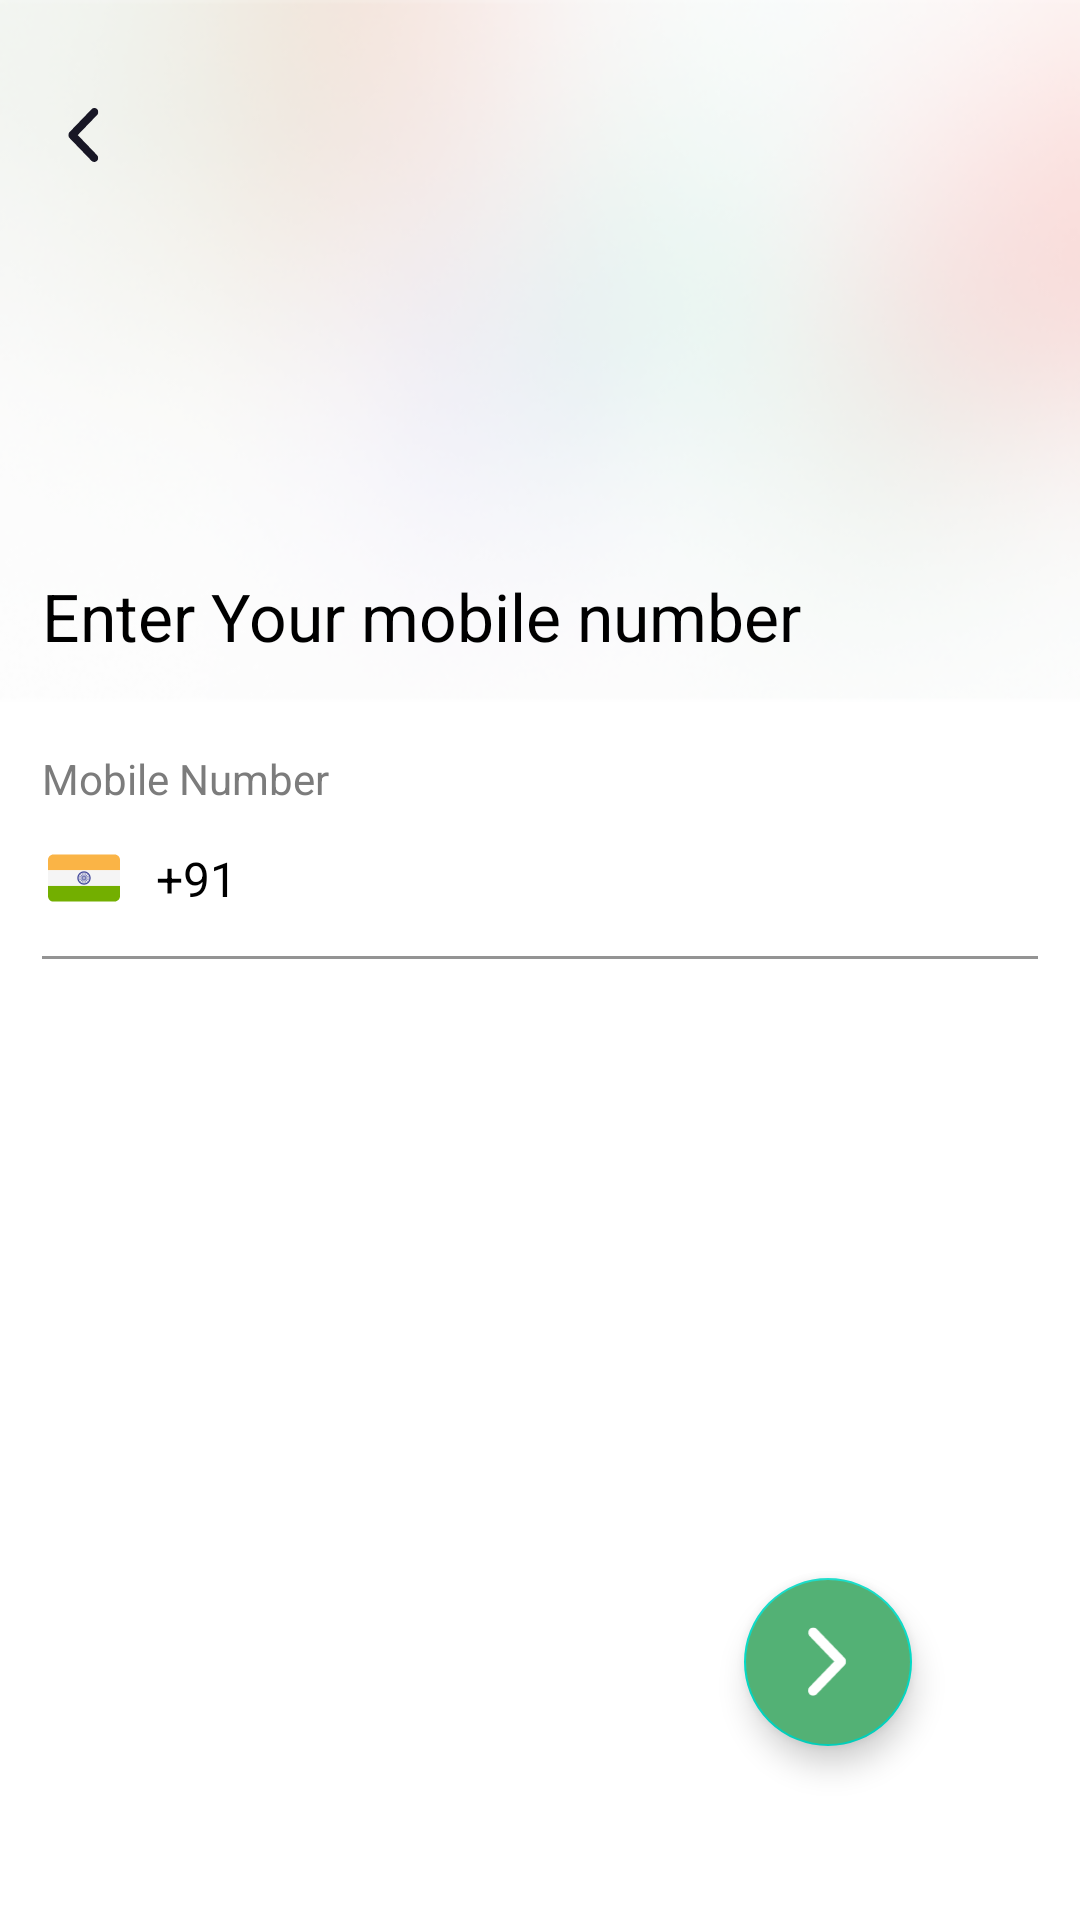

Reconstruct the res/layout file that produces this screen, plus the resources it refers to.
<!-- AndroidManifest.xml: application theme Theme.Nectar -->
<!-- res/layout/fragment_phone_number.xml -->
<?xml version="1.0" encoding="utf-8"?>
<androidx.appcompat.widget.LinearLayoutCompat xmlns:android="http://schemas.android.com/apk/res/android"
    xmlns:app="http://schemas.android.com/apk/res-auto"
    android:layout_width="match_parent"
    android:layout_height="match_parent"
    android:orientation="vertical">

    <FrameLayout
        android:layout_width="match_parent"
        android:layout_height="wrap_content">


        <androidx.appcompat.widget.AppCompatImageView
            android:layout_width="match_parent"
            android:layout_height="wrap_content"
            android:scaleType="fitXY"
            app:srcCompat="@drawable/bg_background_auth" />


        <androidx.appcompat.widget.AppCompatImageView
            android:layout_width="wrap_content"
            android:layout_height="wrap_content"
            android:layout_marginStart="8dp"
            android:layout_marginTop="22dp"
            android:padding="14dp"
            app:srcCompat="@drawable/ic_left" />

        <androidx.appcompat.widget.AppCompatTextView
            android:layout_width="wrap_content"
            android:layout_height="wrap_content"
            android:layout_gravity="bottom"
            android:padding="14dp"
            android:text="Enter Your mobile number"
            android:textColor="@color/black"
            android:textSize="22sp" />

    </FrameLayout>



    <RelativeLayout
        android:layout_width="match_parent"
        android:layout_height="match_parent"
        android:layout_marginHorizontal="14dp"
        android:orientation="vertical">

        <androidx.appcompat.widget.AppCompatTextView
            android:layout_width="wrap_content"
            android:layout_height="wrap_content"
            android:layout_marginTop="6dp"
            android:paddingTop="10dp"
            android:text="@string/no"
            android:textColor="@color/label_color" />

        <FrameLayout
            android:layout_width="match_parent"
            android:layout_height="wrap_content"
            android:layout_marginTop="20dp">

            <androidx.appcompat.widget.LinearLayoutCompat
                android:id="@+id/root"
                android:layout_width="wrap_content"
                android:layout_height="match_parent"
                android:layout_gravity="center_vertical"
                android:layout_marginTop="8dp"
                android:layout_marginBottom="2dp"
                android:gravity="center_vertical">

                <androidx.appcompat.widget.AppCompatImageView
                    android:layout_width="wrap_content"
                    android:layout_height="wrap_content"
                    android:layout_marginStart="2dp"
                    app:srcCompat="@drawable/ic_india" />

                <androidx.appcompat.widget.AppCompatTextView
                    android:layout_width="wrap_content"
                    android:layout_height="wrap_content"
                    android:layout_marginHorizontal="12dp"
                    android:text="@string/india_country_code"
                    android:textColor="@color/black"
                    android:textSize="16sp" />


            </androidx.appcompat.widget.LinearLayoutCompat>


            <com.google.android.material.textfield.TextInputLayout
                android:id="@+id/layPhoneNo"
                android:layout_width="match_parent"
                android:layout_height="wrap_content"
                android:layout_marginTop="16dp"
                app:hintTextColor="@color/black"
                app:placeholderText="e.g. 9110981038">

                <com.google.android.material.textfield.TextInputEditText
                    android:id="@+id/etPhoneNumber"
                    android:layout_width="match_parent"
                    android:layout_height="wrap_content"
                    android:background="@android:color/transparent"
                    android:inputType="phone"
                    android:paddingStart="105dp"
                    android:paddingTop="14dp"
                    android:paddingEnd="16dp"
                    android:paddingBottom="14dp"
                    android:textColor="@color/black"
                    android:textColorHint="@color/black"
                    android:textSize="16sp" />

            </com.google.android.material.textfield.TextInputLayout>

        </FrameLayout>

        <com.google.android.material.floatingactionbutton.FloatingActionButton
            android:id="@+id/fabMove"
            android:layout_width="wrap_content"
            android:layout_height="wrap_content"
            android:layout_alignParentEnd="true"
            android:layout_alignParentBottom="true"
            android:layout_marginEnd="30dp"
            android:layout_marginBottom="40dp"
            android:padding="20dp"
            android:backgroundTint="@color/app_color"
            android:contentDescription="@string/project_id"
            android:src="@drawable/ic_right"
            app:tint="@color/white"
            app:useCompatPadding="true" />
    </RelativeLayout>

</androidx.appcompat.widget.LinearLayoutCompat>
<!-- resources referenced by this layout -->
<resources>
  <color name="app_color">#53B175</color>
  <color name="black">#FF000000</color>
  <color name="label_color">#7C7C7C</color>
  <color name="white">#FFFFFFFF</color>
  <!-- drawable bg_background_auth: png bitmap (drawable, 46955 bytes) -->
  <!-- drawable ic_india: vector/xml drawable (drawable, 3381 chars, omitted) -->
  <!-- drawable ic_left (drawable) -->
  <vector xmlns:android="http://schemas.android.com/apk/res/android"
      android:width="11dp"
      android:height="18dp"
      android:viewportWidth="11"
      android:viewportHeight="18">
    <group>
      <clip-path
          android:pathData="M0.77,0h10v18h-10z"/>
      <path
          android:pathData="M10.366,15.726C10.601,15.983 10.731,16.322 10.718,16.674C10.718,17.026 10.587,17.35 10.34,17.608C10.105,17.851 9.779,18 9.44,18C9.101,18 8.775,17.878 8.528,17.635L1.148,9.974C1.031,9.853 0.94,9.704 0.874,9.541C0.809,9.379 0.77,9.203 0.77,9.027C0.77,8.851 0.809,8.675 0.874,8.499C0.94,8.337 1.031,8.188 1.148,8.066L8.528,0.406C8.645,0.284 8.788,0.176 8.945,0.108C9.114,0.041 9.284,0 9.453,0C9.623,0 9.805,0.027 9.962,0.095C10.118,0.162 10.262,0.271 10.392,0.392C10.509,0.514 10.601,0.677 10.666,0.839C10.744,1.002 10.77,1.177 10.77,1.367C10.77,1.543 10.731,1.719 10.666,1.881C10.601,2.044 10.496,2.192 10.366,2.328L3.912,9.027L5.138,10.286L10.366,15.726Z"
          android:fillColor="#181725"/>
    </group>
  </vector>
  <!-- drawable ic_right (drawable) -->
  <vector xmlns:android="http://schemas.android.com/apk/res/android"
      android:width="11dp"
      android:height="19dp"
      android:viewportWidth="11"
      android:viewportHeight="19">
    <group>
      <clip-path
          android:pathData="M10.262,18.402l-10,-0l-0,-18l10,-0z"/>
      <path
          android:pathData="M0.667,2.676C0.432,2.419 0.301,2.081 0.314,1.729C0.314,1.377 0.445,1.052 0.693,0.795C0.927,0.551 1.253,0.402 1.592,0.402C1.931,0.402 2.257,0.524 2.505,0.768L9.884,8.428C10.002,8.55 10.093,8.699 10.158,8.861C10.223,9.023 10.262,9.199 10.262,9.375C10.262,9.551 10.223,9.727 10.158,9.903C10.093,10.066 10.002,10.214 9.884,10.336L2.505,17.996C2.387,18.118 2.244,18.226 2.088,18.294C1.918,18.362 1.749,18.402 1.579,18.402C1.41,18.402 1.227,18.375 1.071,18.308C0.914,18.24 0.771,18.132 0.64,18.01C0.523,17.888 0.432,17.726 0.367,17.563C0.288,17.401 0.262,17.225 0.262,17.035C0.262,16.86 0.301,16.684 0.367,16.521C0.432,16.359 0.536,16.21 0.667,16.074L7.12,9.375L5.895,8.117L0.667,2.676Z"
          android:fillColor="#FFF9FF"/>
    </group>
  </vector>
  <string name="india_country_code">+91</string>
  <string name="no">Mobile Number</string>
  <style name="Theme.Nectar" parent="Theme.MaterialComponents.Light.NoActionBar">
          
          <item name="colorPrimary">@color/text_color_faded_white</item>
          <item name="colorPrimaryVariant">@color/text_color_faded_white</item>
          <item name="colorOnPrimary">@color/white</item>
          
          <item name="colorSecondary">@color/teal_200</item>
          <item name="colorSecondaryVariant">@color/teal_700</item>
          <item name="colorOnSecondary">@color/black</item>
          
          <item name="android:statusBarColor">@android:color/transparent</item>
          
          <item name="android:windowTranslucentStatus">true</item>
          <item name="android:windowTranslucentNavigation">true</item>
      </style>
  <color name="text_color_faded_white">#92FCFCFC</color>
  <color name="teal_200">#FF03DAC5</color>
  <color name="teal_700">#FF018786</color>
</resources>
